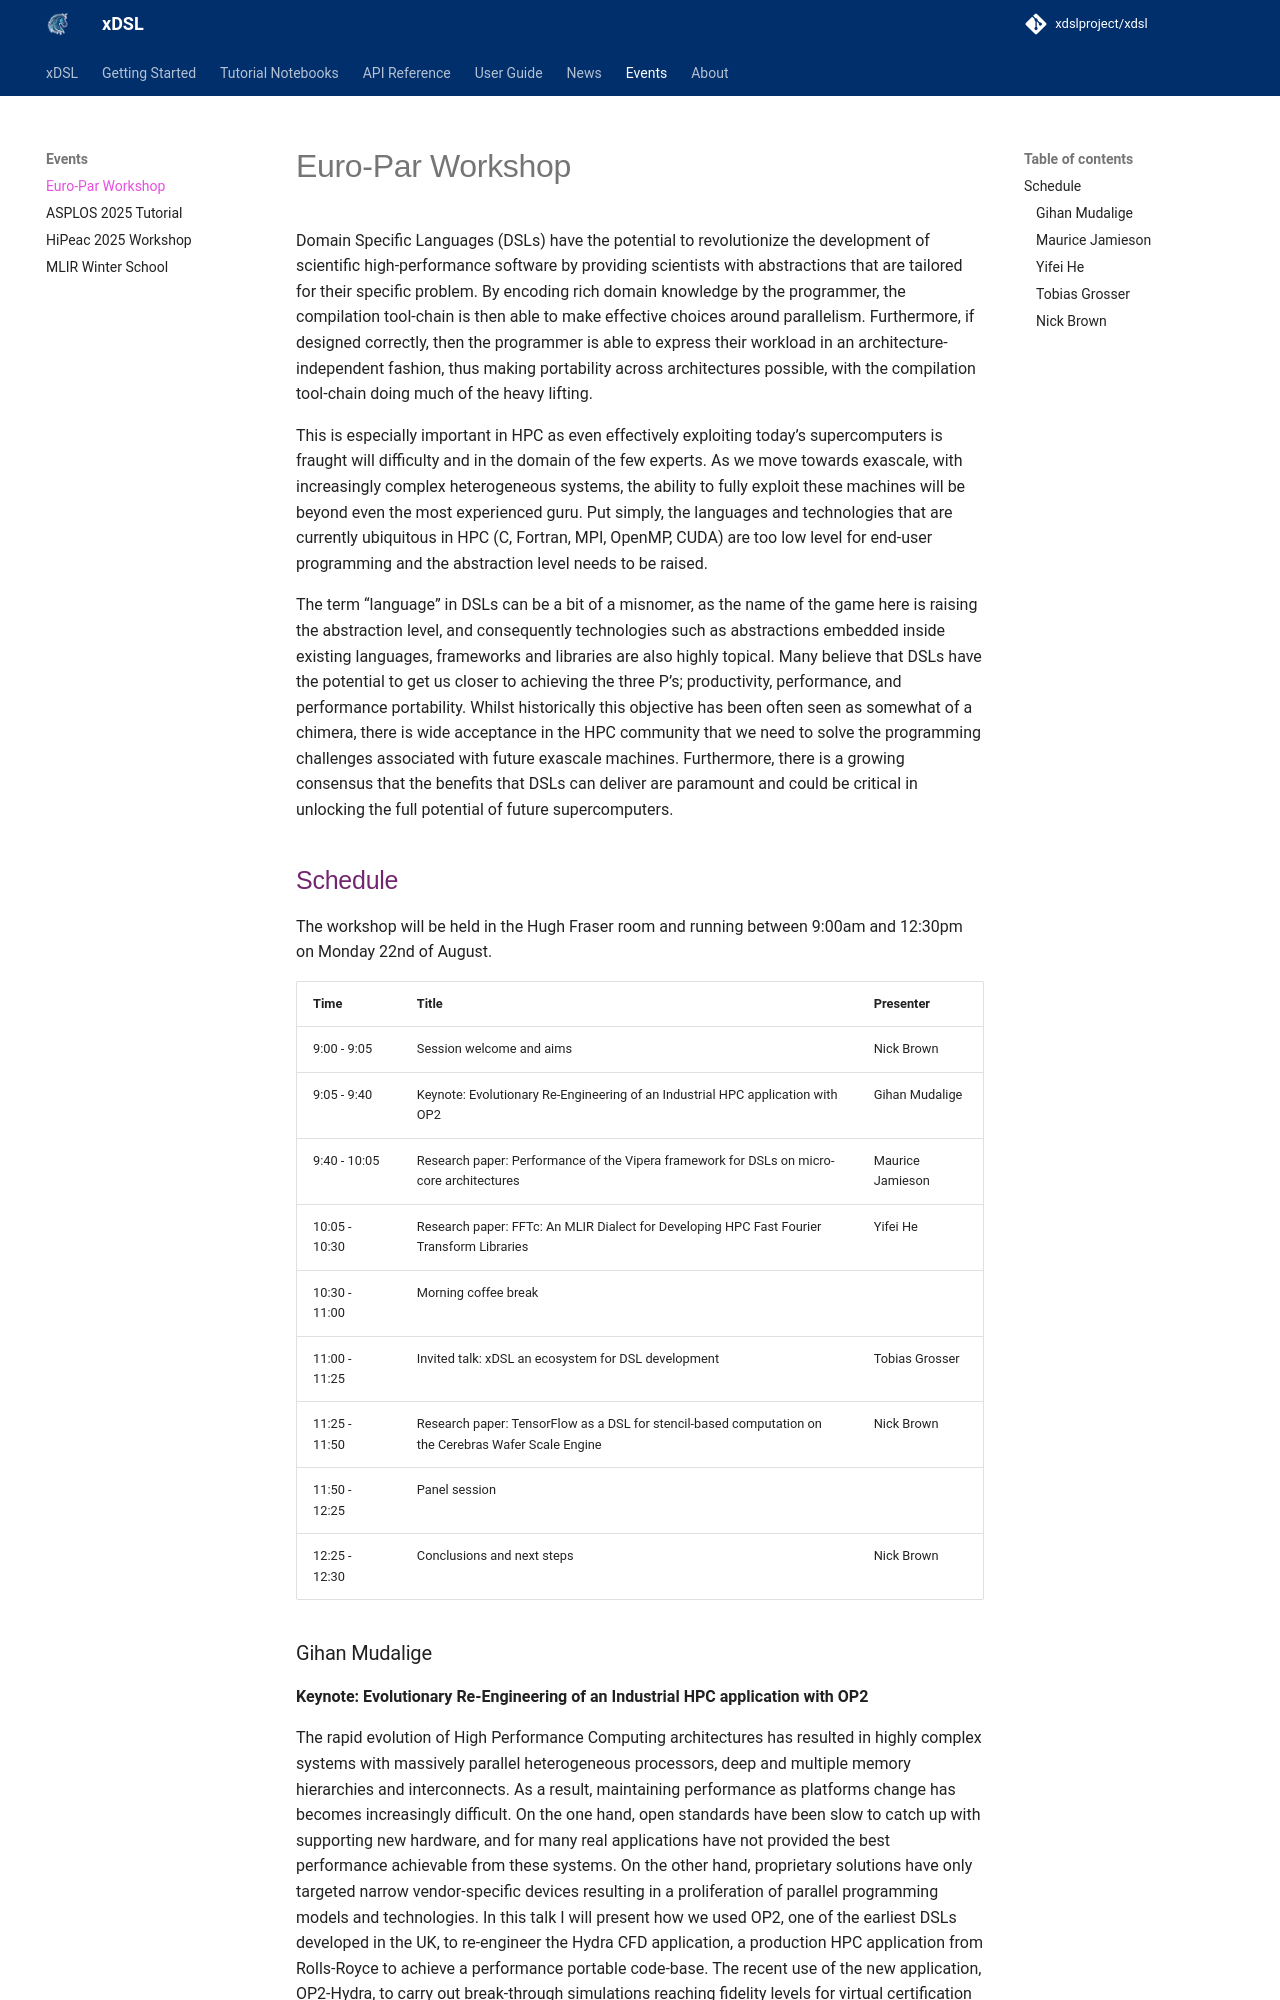

repository: xdslproject/xdslproject.github.io · page: events/2022-europar/index.html · generator: mkdocs

---
date: 2022-08-22
title: Euro-Par Workshop
---

Domain Specific Languages (DSLs) have the potential to revolutionize the
development of scientific high-performance software by providing scientists with
abstractions that are tailored for their specific problem. By encoding rich
domain knowledge by the programmer, the compilation tool-chain is then able to
make effective choices around parallelism. Furthermore, if designed correctly,
then the programmer is able to express their workload in an
architecture-independent fashion, thus making portability across architectures
possible, with the compilation tool-chain doing much of the heavy lifting.

This is especially important in HPC as even effectively exploiting today's
supercomputers is fraught will difficulty and in the domain of the few experts.
As we move towards exascale, with increasingly complex heterogeneous systems,
the ability to fully exploit these machines will be beyond even the most
experienced guru. Put simply, the languages and technologies that are currently
ubiquitous in HPC (C, Fortran, MPI, OpenMP, CUDA) are too low level for end-user
programming and the abstraction level needs to be raised.

The term "language" in DSLs can be a bit of a misnomer, as the name of the game
here is raising the abstraction level, and consequently technologies such as
abstractions embedded inside existing languages, frameworks and libraries are
also highly topical. Many believe that DSLs have the potential to get us closer
to achieving the three P’s; productivity, performance, and performance
portability. Whilst historically this objective has been often seen as somewhat
of a chimera, there is wide acceptance in the HPC community that we need to
solve the programming challenges associated with future exascale machines.
Furthermore, there is a growing consensus that the benefits that DSLs can
deliver are paramount and could be critical in unlocking the full potential of
future supercomputers.

## Schedule

The workshop will be held in the Hugh Fraser room and running between 9:00am and
12:30pm on Monday 22nd of August.

| Time          | Title | Presenter |
| ------------- | ------------- | ------------- |
| 9:00 - 9:05  | Session welcome and aims  | Nick Brown |
| 9:05 - 9:40  | Keynote: Evolutionary Re-Engineering of an Industrial HPC application with OP2 | Gihan Mudalige |
| 9:40 - 10:05 | Research paper: Performance of the Vipera framework for DSLs on micro-core architectures | Maurice Jamieson |
| 10:05 - 10:30 | Research paper: FFTc: An MLIR Dialect for Developing HPC Fast Fourier Transform Libraries | Yifei He |
| 10:30 - 11:00 | Morning coffee break | |
| 11:00 - 11:25 | Invited talk: xDSL an ecosystem for DSL development | Tobias Grosser
| 11:25 - 11:50 | Research paper: TensorFlow as a DSL for stencil-based computation on the Cerebras Wafer Scale Engine | Nick Brown |
| 11:50 - 12:25 | Panel session | |
| 12:25 - 12:30 | Conclusions and next steps | Nick Brown |
